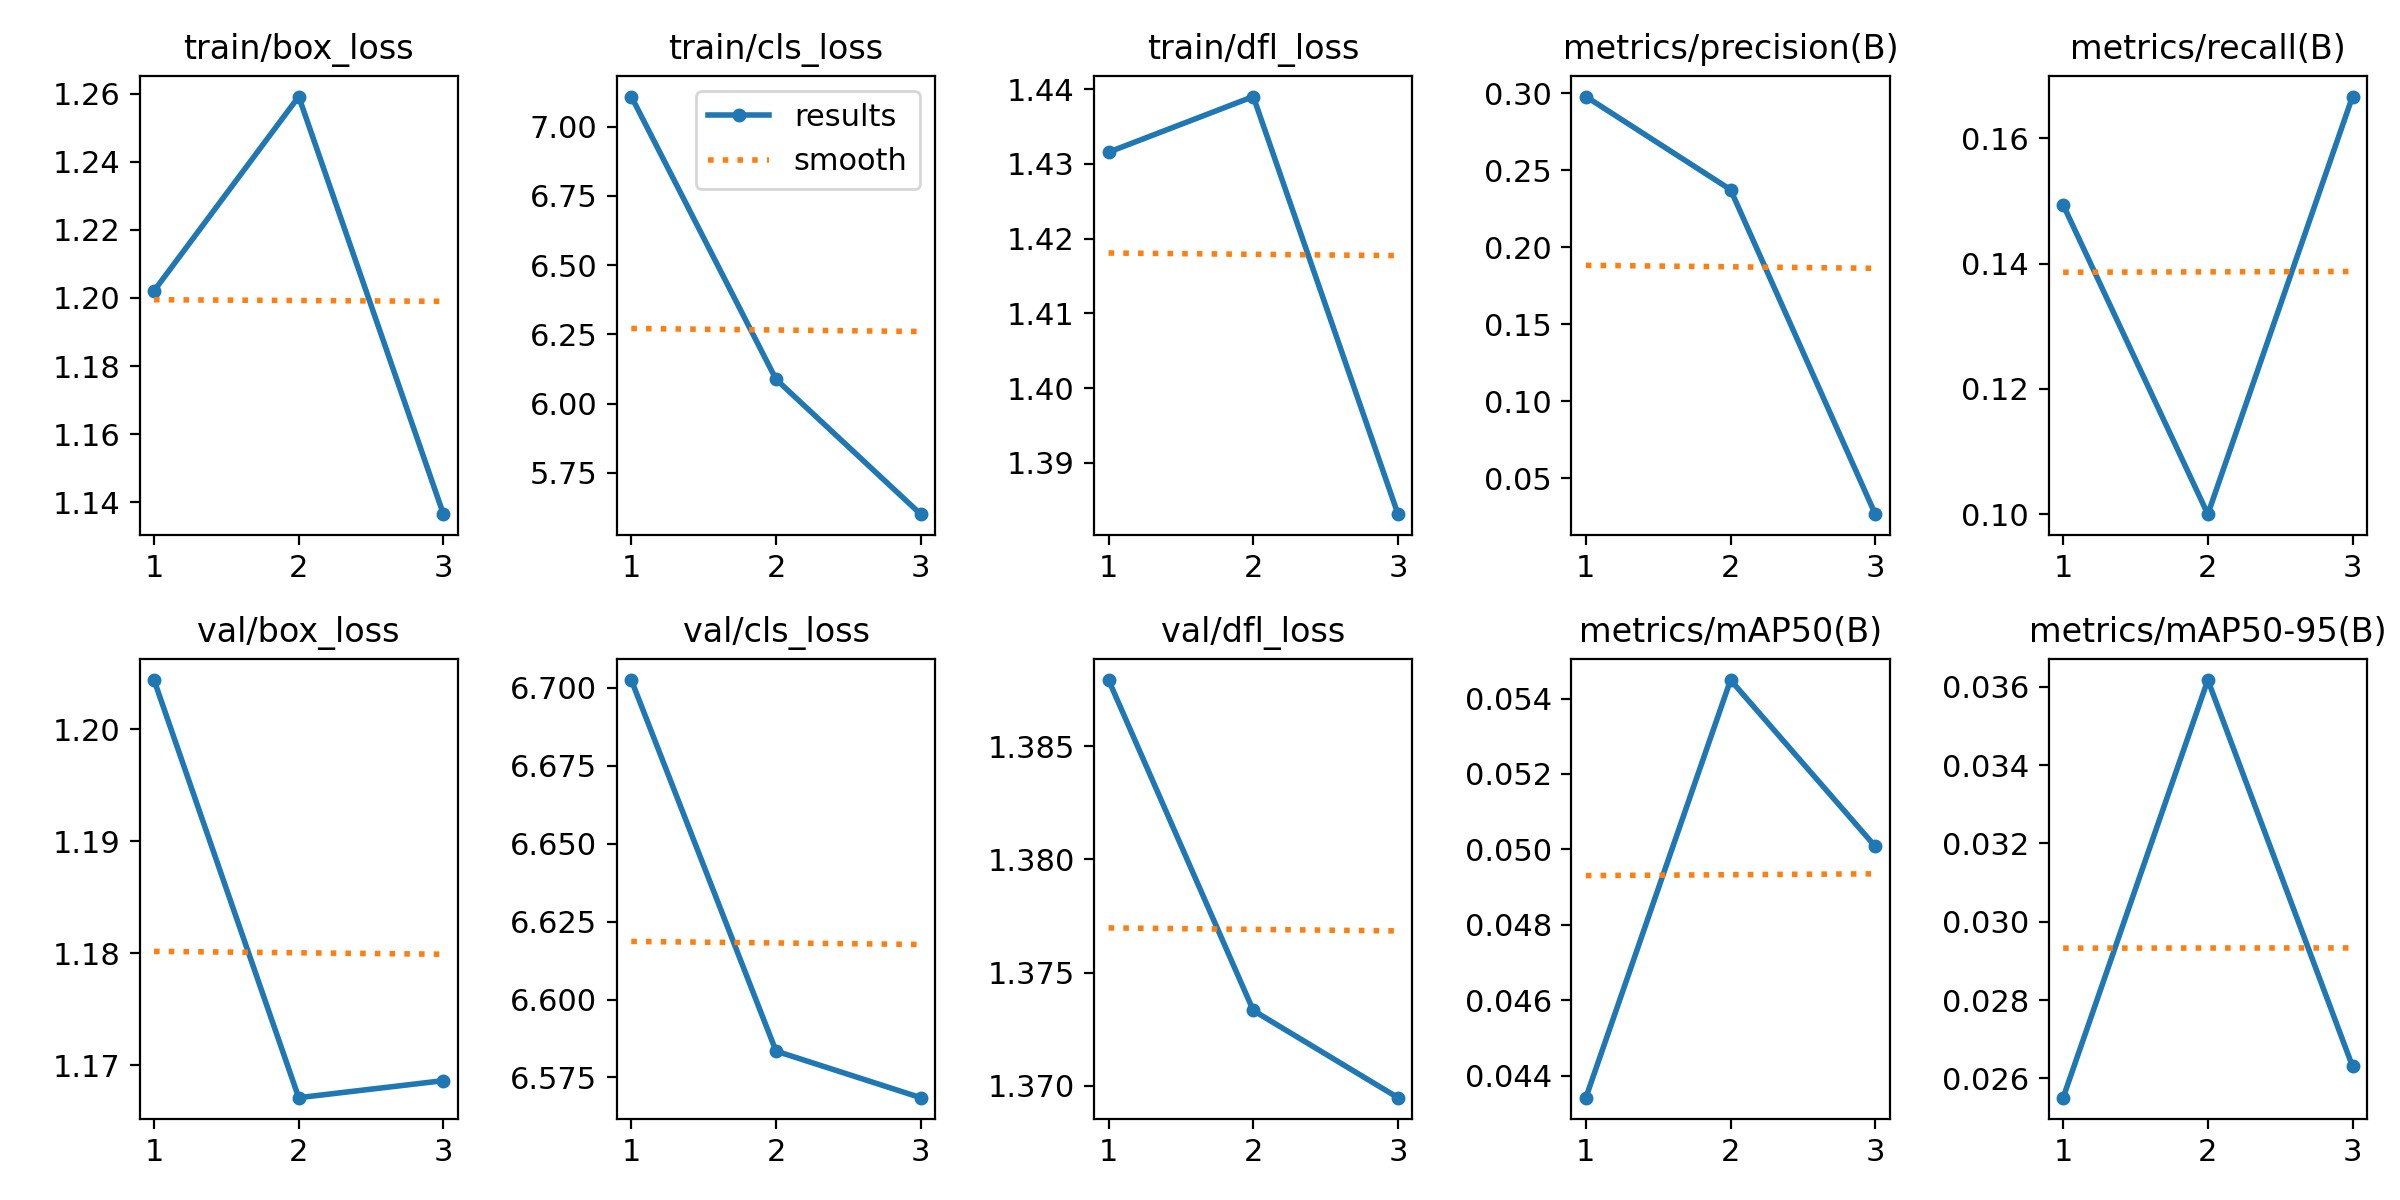

The table this chart was drawn from, first rows:
epoch, time, train/box_loss, train/cls_loss, train/dfl_loss, metrics/precision(B), metrics/recall(B), metrics/mAP50(B), metrics/mAP50-95(B), val/box_loss, val/cls_loss, val/dfl_loss, lr/pg0, lr/pg1, lr/pg2
1, 50.4, 1.202, 7.108, 1.432, 0.2977, 0.1494, 0.04342, 0.02551, 1.204, 6.703, 1.388, 9.36e-06, 9.36e-06, 9.36e-06
2, 101.8, 1.259, 6.088, 1.439, 0.2373, 0.1, 0.05449, 0.03617, 1.167, 6.583, 1.373, 1.35876e-05, 1.35876e-05, 1.35876e-05
3, 153, 1.136, 5.601, 1.383, 0.02652, 0.1667, 0.05008, 0.02631, 1.169, 6.569, 1.369, 1.0608e-05, 1.0608e-05, 1.0608e-05
